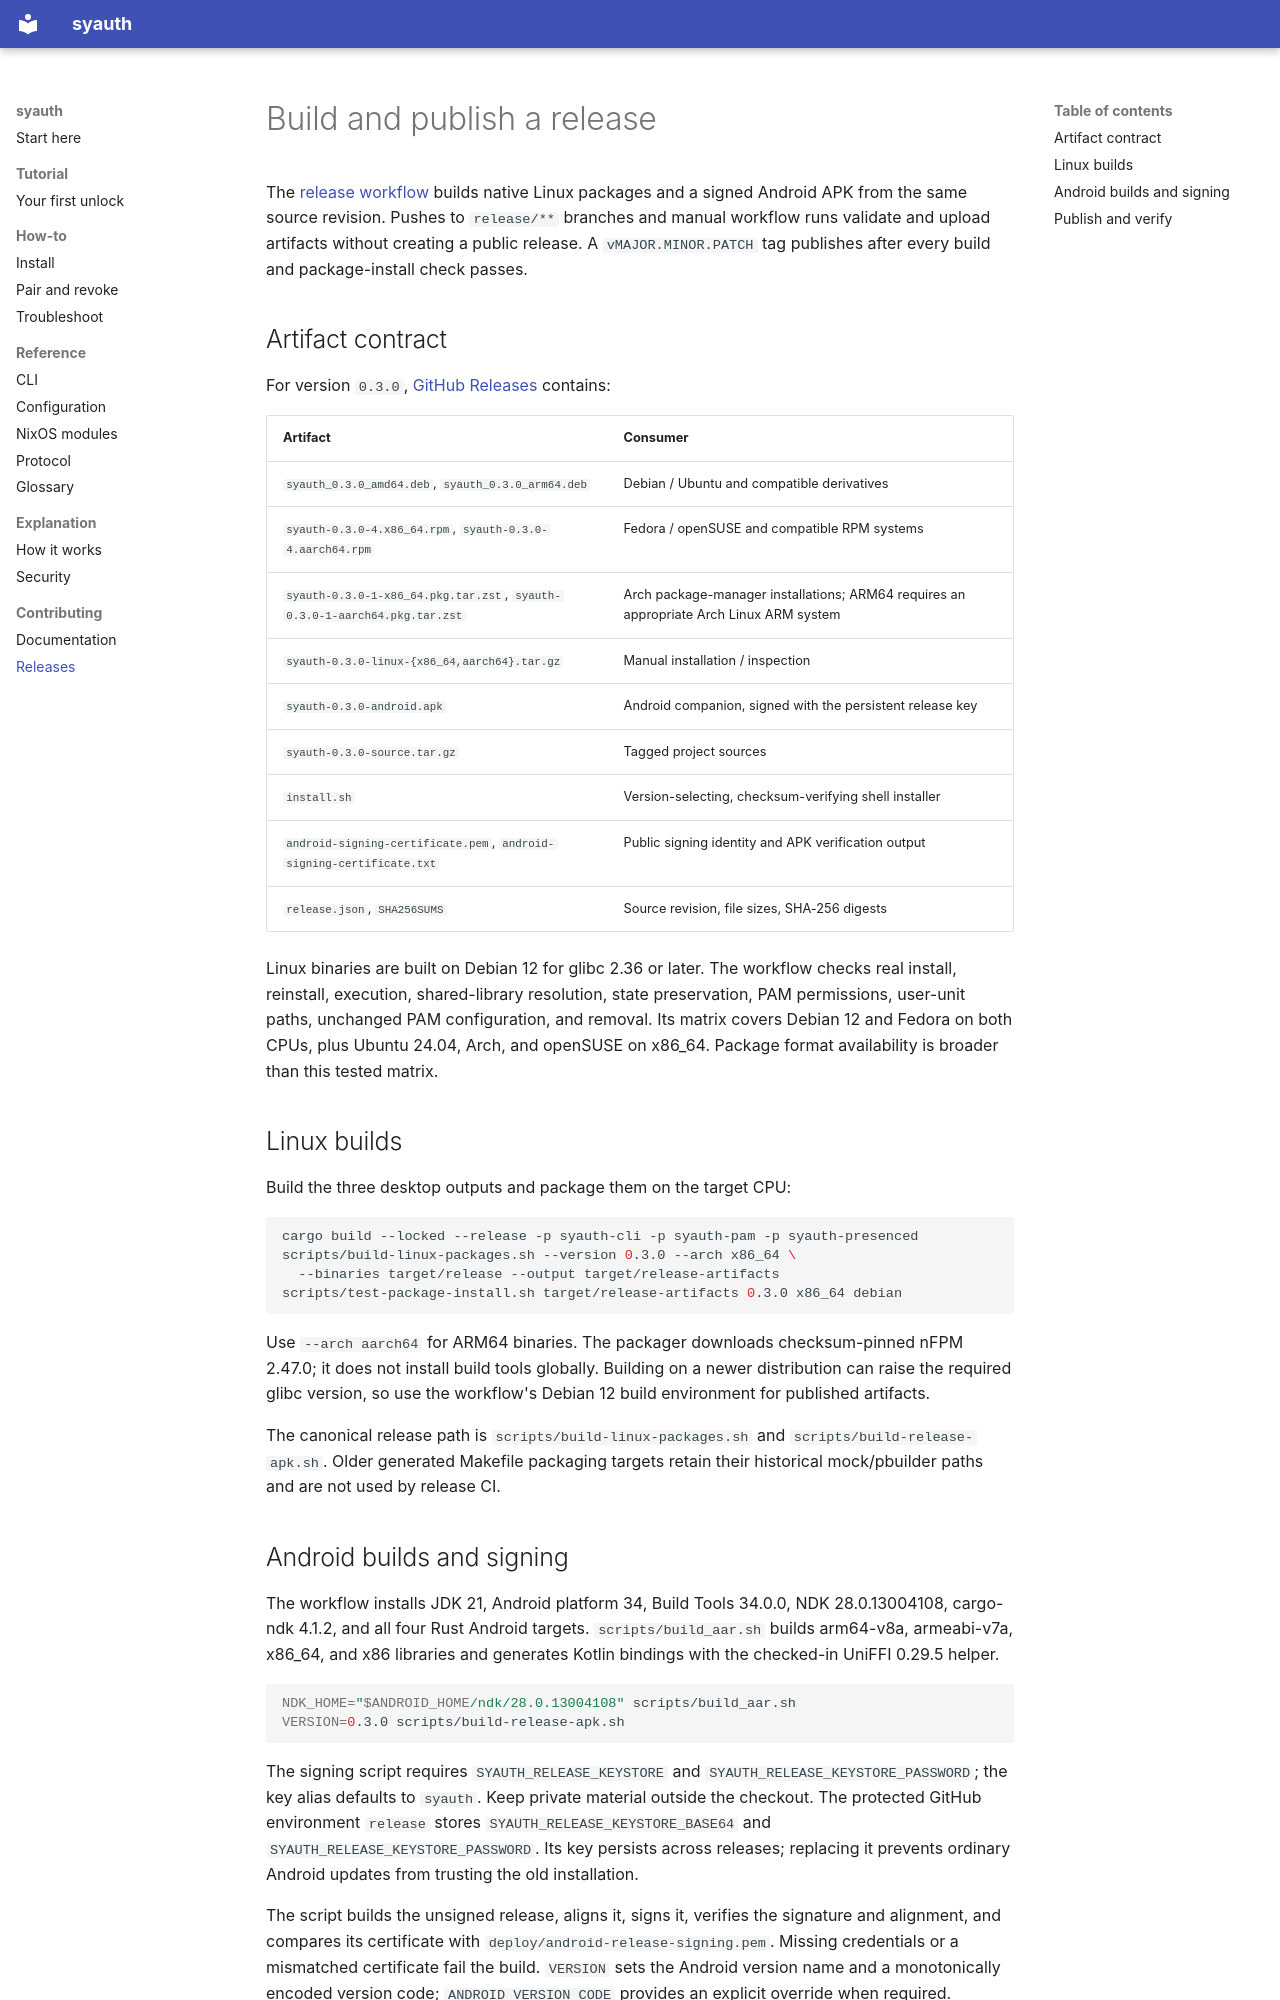

repository: Mewplane/syauth · page: contributing/releases/index.html · generator: mkdocs

# Build and publish a release

The [release workflow](https://github.com/Mewplane/syauth/actions/workflows/release.yml) builds native Linux packages and a signed Android APK from the same source revision. Pushes to `release/**` branches and manual workflow runs validate and upload artifacts without creating a public release. A `vMAJOR.MINOR.PATCH` tag publishes after every build and package-install check passes.

## Artifact contract

For version `0.3.0`, [GitHub Releases](https://github.com/Mewplane/syauth/releases/tag/v0.3.0) contains:

| Artifact | Consumer |
| --- | --- |
| `syauth_0.3.0_amd64.deb`, `syauth_0.3.0_arm64.deb` | Debian / Ubuntu and compatible derivatives |
| `syauth-0.3.0-4.x86_64.rpm`, `syauth-0.3.0-4.aarch64.rpm` | Fedora / openSUSE and compatible RPM systems |
| `syauth-0.3.0-1-x86_64.pkg.tar.zst`, `syauth-0.3.0-1-aarch64.pkg.tar.zst` | Arch package-manager installations; ARM64 requires an appropriate Arch Linux ARM system |
| `syauth-0.3.0-linux-{x86_64,aarch64}.tar.gz` | Manual installation / inspection |
| `syauth-0.3.0-android.apk` | Android companion, signed with the persistent release key |
| `syauth-0.3.0-source.tar.gz` | Tagged project sources |
| `install.sh` | Version-selecting, checksum-verifying shell installer |
| `android-signing-certificate.pem`, `android-signing-certificate.txt` | Public signing identity and APK verification output |
| `release.json`, `SHA256SUMS` | Source revision, file sizes, SHA-256 digests |

Linux binaries are built on Debian 12 for glibc 2.36 or later. The workflow checks real install, reinstall, execution, shared-library resolution, state preservation, PAM permissions, user-unit paths, unchanged PAM configuration, and removal. Its matrix covers Debian 12 and Fedora on both CPUs, plus Ubuntu 24.04, Arch, and openSUSE on x86_64. Package format availability is broader than this tested matrix.

## Linux builds

Build the three desktop outputs and package them on the target CPU:

```sh
cargo build --locked --release -p syauth-cli -p syauth-pam -p syauth-presenced
scripts/build-linux-packages.sh --version 0.3.0 --arch x86_64 \
  --binaries target/release --output target/release-artifacts
scripts/test-package-install.sh target/release-artifacts 0.3.0 x86_64 debian
```

Use `--arch aarch64` for ARM64 binaries. The packager downloads checksum-pinned nFPM 2.47.0; it does not install build tools globally. Building on a newer distribution can raise the required glibc version, so use the workflow's Debian 12 build environment for published artifacts.

The canonical release path is `scripts/build-linux-packages.sh` and `scripts/build-release-apk.sh`. Older generated Makefile packaging targets retain their historical mock/pbuilder paths and are not used by release CI.
